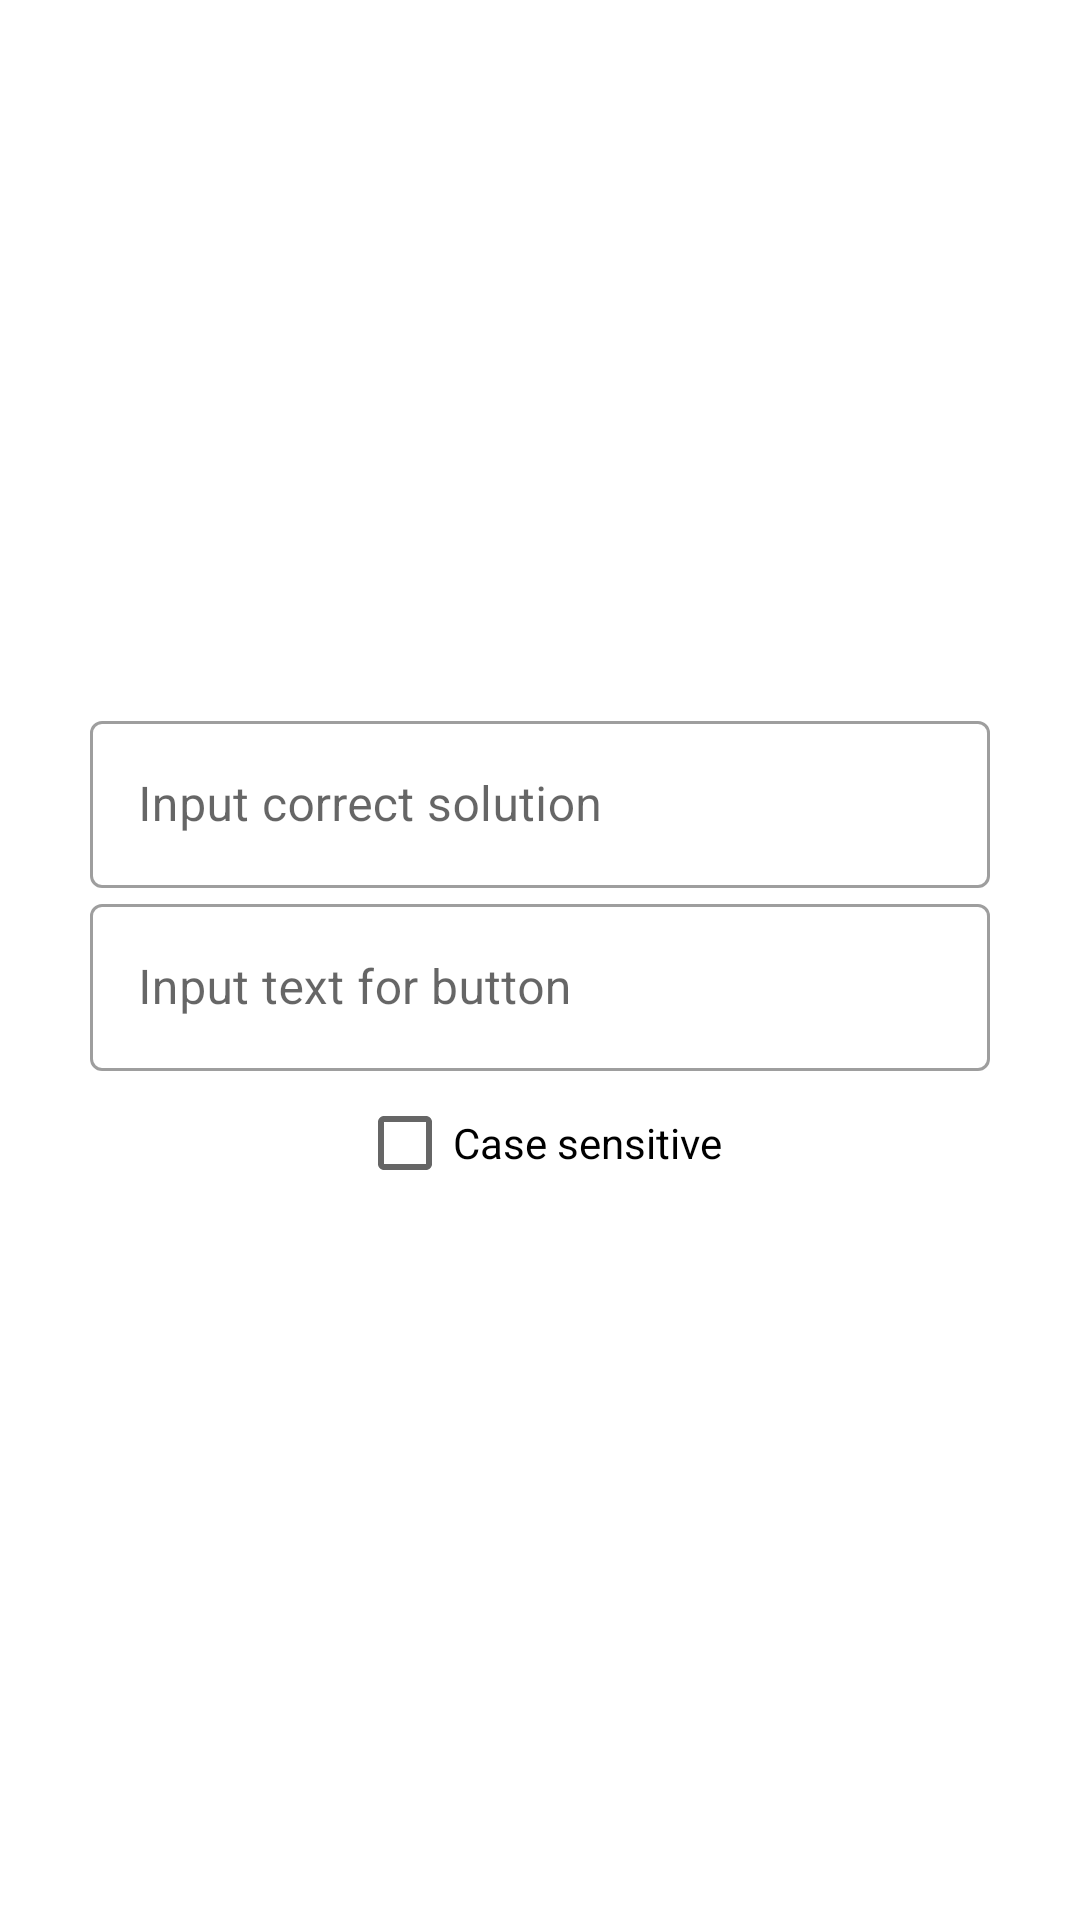

Layout XML and referenced resources for this Android screen:
<!-- AndroidManifest.xml: application theme Theme.GameCreator -->
<!-- res/layout/fragment_create_text_solution_component.xml -->
<?xml version="1.0" encoding="utf-8"?>
<LinearLayout
    xmlns:android="http://schemas.android.com/apk/res/android"
    xmlns:app="http://schemas.android.com/apk/res-auto"
    android:id="@+id/text_solution_layout"
    android:layout_width="match_parent"
    android:layout_height="match_parent"
    android:orientation="vertical"
    android:gravity="center">

    <com.google.android.material.textfield.TextInputLayout
        android:id="@+id/outlinedTextField"
        android:layout_width="300dp"
        android:layout_height="wrap_content"
        android:layout_gravity="center_horizontal"
        app:endIconMode="clear_text"
        android:hint="Input correct solution"
        style="@style/Widget.MaterialComponents.TextInputLayout.OutlinedBox">

        <com.google.android.material.textfield.TextInputEditText
            android:id="@+id/input_solution"
            android:layout_width="match_parent"
            android:layout_height="wrap_content"
            />

    </com.google.android.material.textfield.TextInputLayout>

    <com.google.android.material.textfield.TextInputLayout
        android:id="@+id/outlinedTextField1"
        android:layout_width="300dp"
        android:layout_height="wrap_content"
        android:layout_gravity="center_horizontal"
        app:endIconMode="clear_text"
        android:hint="Input text for button"
        style="@style/Widget.MaterialComponents.TextInputLayout.OutlinedBox">

        <com.google.android.material.textfield.TextInputEditText
            android:id="@+id/input_button_text"
            android:layout_width="match_parent"
            android:layout_height="wrap_content"
            />

    </com.google.android.material.textfield.TextInputLayout>

    <CheckBox
        android:id="@+id/case_sensitive_checkbox"
        android:layout_width="wrap_content"
        android:layout_height="wrap_content"
        android:checked="false"
        android:text="Case sensitive"/>

</LinearLayout>
<!-- resources referenced by this layout -->
<resources>
  <style name="Theme.GameCreator" parent="Theme.MaterialComponents.DayNight.DarkActionBar">
          
          <item name="colorPrimary">@color/primaryColor</item>
          <item name="colorPrimaryVariant">@color/primaryDarkColor</item>
          <item name="colorOnPrimary">@color/white</item>
          
          <item name="colorSecondary">@color/teal_200</item>
          <item name="colorSecondaryVariant">@color/teal_700</item>
          <item name="colorOnSecondary">@color/black</item>
          
          <item name="android:statusBarColor" tools:targetApi="l">?attr/colorPrimaryVariant</item>
          
      </style>
  <color name="primaryColor">#FF6200EE</color>
  <color name="primaryDarkColor">#FF3700B3</color>
  <color name="white">#FFFFFFFF</color>
  <color name="teal_200">#FF03DAC5</color>
  <color name="teal_700">#FF018786</color>
  <color name="black">#FF000000</color>
</resources>
